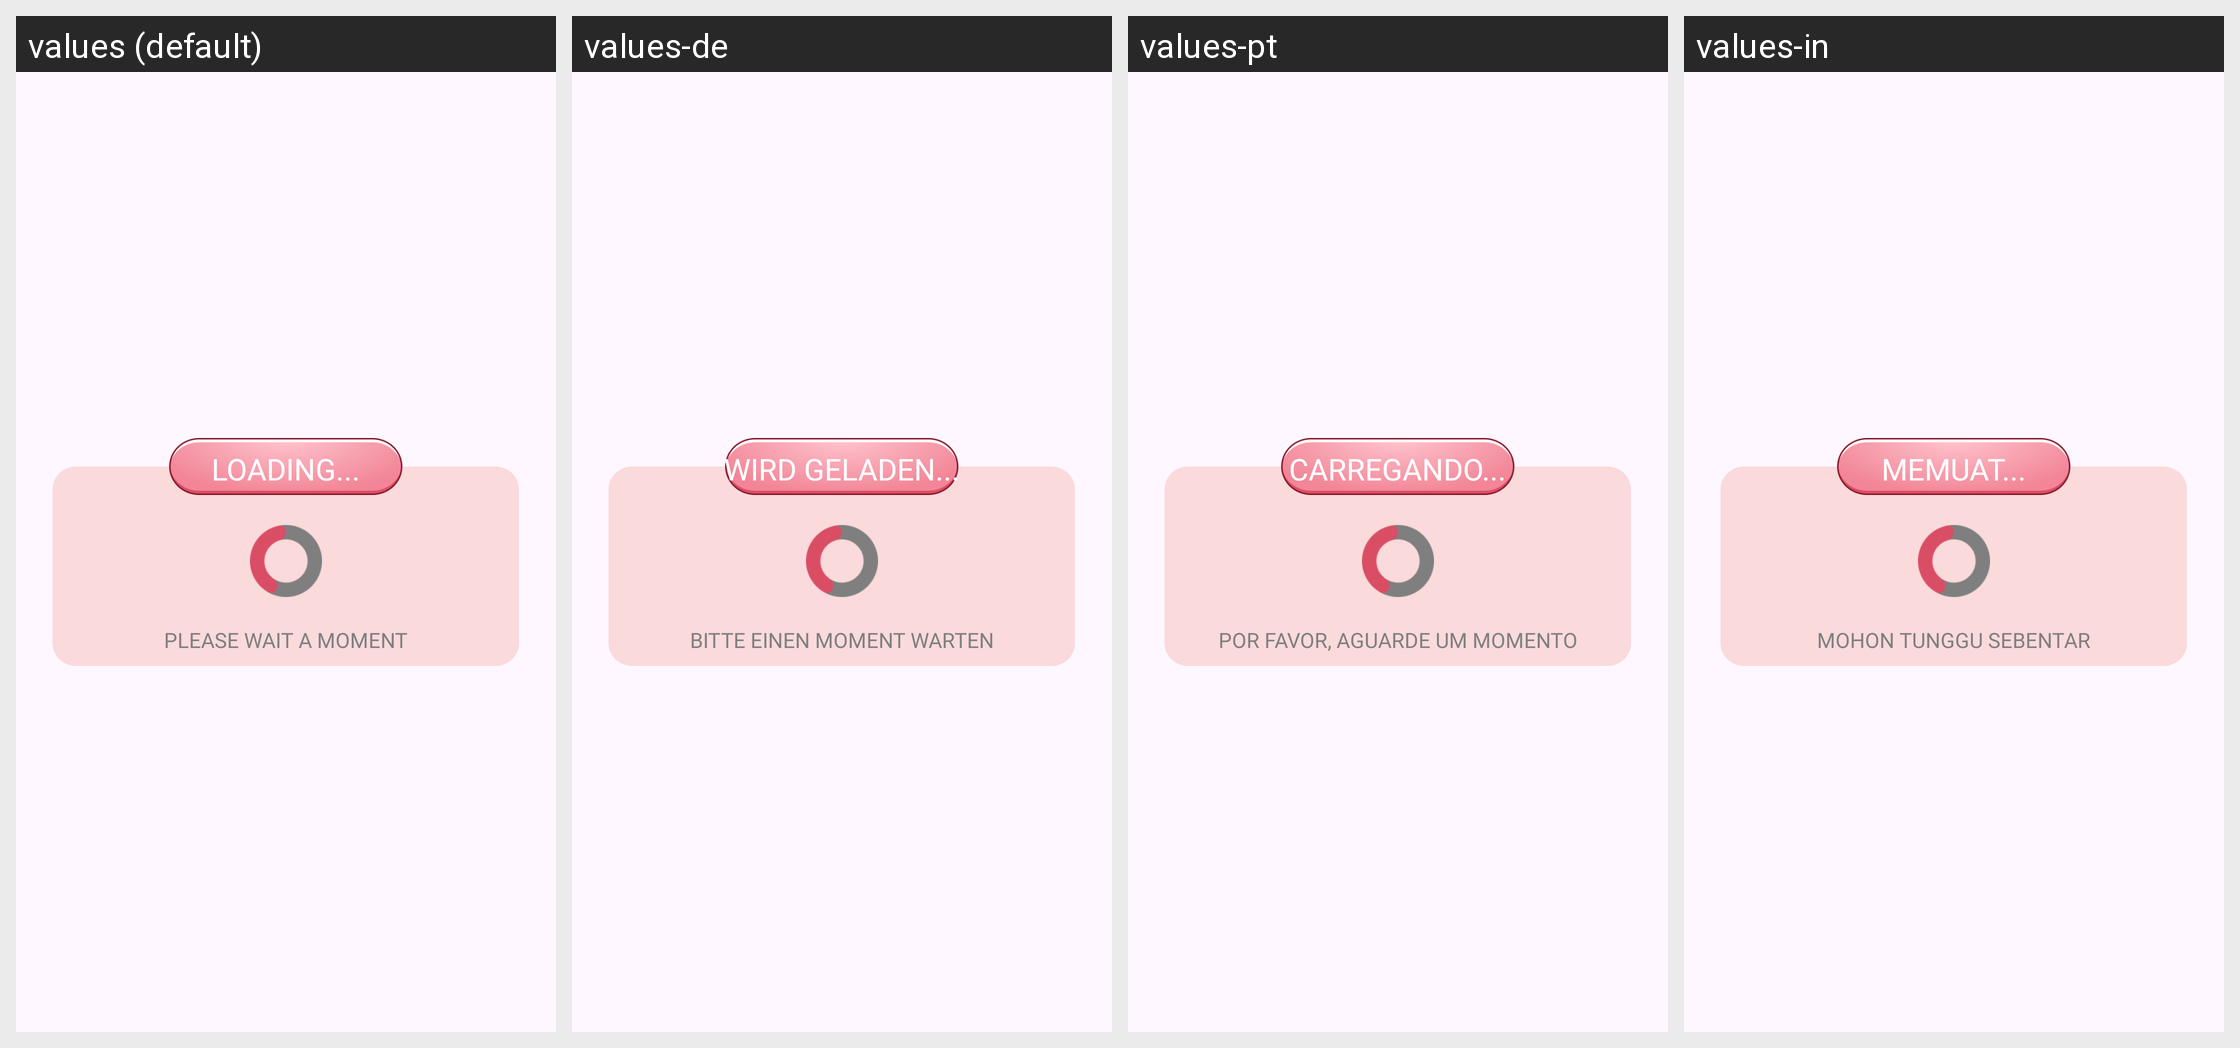

For this localized Android screen grid, give each drawn string resource with its value in every locale shown.
Android screen res/layout/dialog_loading.xml rendered under 4 locales, left to right: values (default), values-de, values-pt, values-in. Device: Nexus 5 (rendered at 1080×1920; each locale shown at half size, 540×960, under a caption strip naming it); theme Theme.BaseProject.
Other locales in the repository, not shown: values-es, values-fr, values-hi.
Strings drawn on this screen, with the default value and each locale's value (text and hints the layout hard-codes, and strings that could not be matched under every locale, appear in the picture but are not listed):

loading
  values: LOADING...
  values-de: WIRD GELADEN...
  values-pt: CARREGANDO...
  values-in: MEMUAT...

wait_a_minute
  values: PLEASE WAIT A MOMENT
  values-de: BITTE EINEN MOMENT WARTEN
  values-pt: POR FAVOR, AGUARDE UM MOMENTO
  values-in: MOHON TUNGGU SEBENTAR
